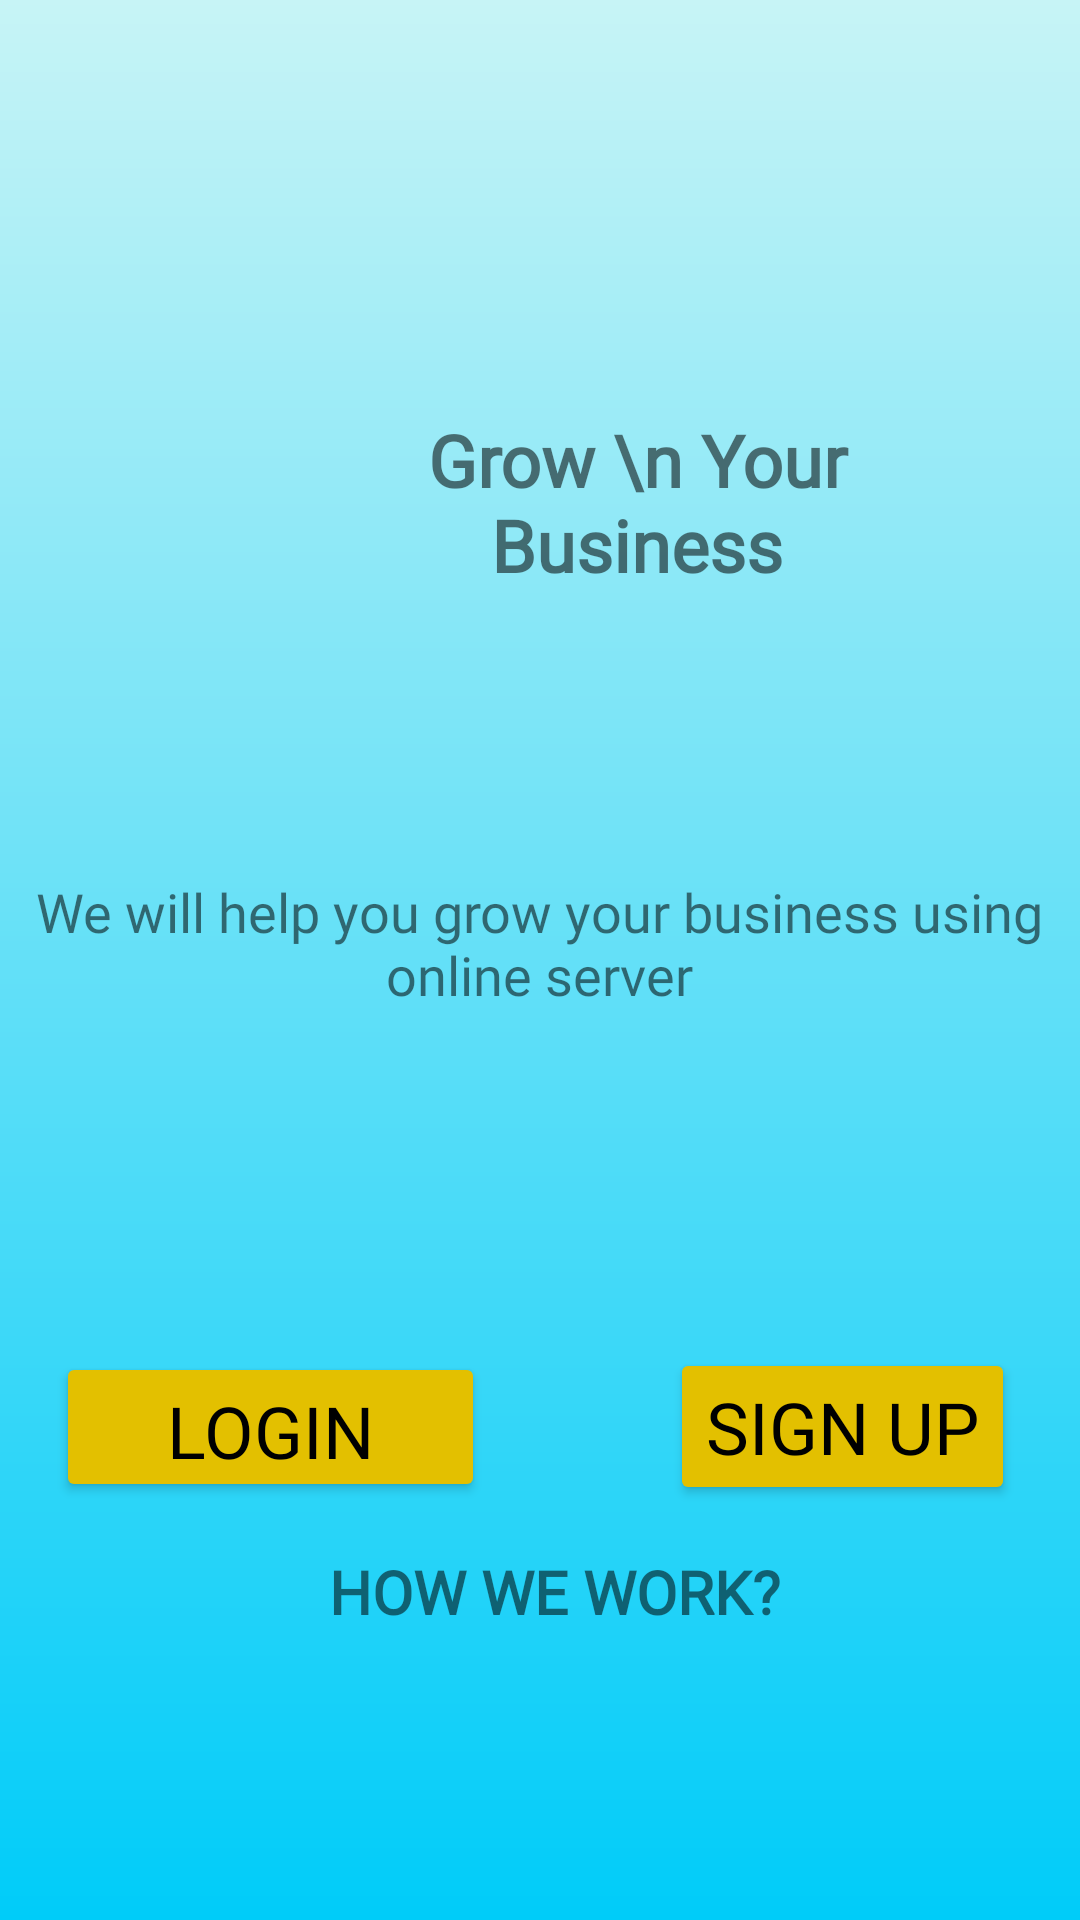

Here is an Android app screen rendered from its layout file. Give the layout XML and the strings, colors and styles it references.
<!-- AndroidManifest.xml: application theme Theme.Tuan1 -->
<!-- res/layout/activity_main.xml -->
<?xml version="1.0" encoding="utf-8"?>
<androidx.constraintlayout.widget.ConstraintLayout xmlns:android="http://schemas.android.com/apk/res/android"
    xmlns:app="http://schemas.android.com/apk/res-auto"
    xmlns:tools="http://schemas.android.com/tools"
    android:layout_width="match_parent"
    android:layout_height="match_parent"
    android:background="@drawable/bg"
    tools:context=".MainActivity">

    <Button
        android:id="@+id/button"
        android:layout_width="143dp"
        android:layout_height="50dp"
        android:layout_marginTop="84dp"
        android:layout_marginBottom="115dp"
        android:fontFamily="@font/roboto_bold"
        android:gravity="center"
        android:text="LOGIN"
        android:textColor="@color/black"
        android:textSize="24sp"
        app:backgroundTint="#E3C000"
        app:layout_constraintBottom_toBottomOf="parent"
        app:layout_constraintEnd_toStartOf="@+id/guideline2"
        app:layout_constraintStart_toStartOf="parent"
        app:layout_constraintTop_toBottomOf="@+id/textView2" />

    <Button
        android:id="@+id/button2"
        android:layout_width="wrap_content"
        android:layout_height="wrap_content"
        android:layout_marginStart="90dp"
        android:layout_marginLeft="90dp"
        android:layout_marginTop="82dp"
        android:layout_marginEnd="50dp"
        android:layout_marginRight="50dp"
        android:layout_marginBottom="113dp"
        android:fontFamily="@font/roboto_bold"
        android:gravity="center"
        android:text="SIGN UP"
        android:textColor="@color/black"
        android:textSize="24sp"
        app:backgroundTint="#E3C000"
        app:layout_constraintBottom_toBottomOf="parent"
        app:layout_constraintEnd_toEndOf="parent"
        app:layout_constraintStart_toEndOf="@+id/button"
        app:layout_constraintTop_toBottomOf="@+id/textView2" />

    <ImageView
        android:id="@+id/imageView2"
        android:layout_width="wrap_content"
        android:layout_height="wrap_content"
        android:layout_marginStart="134dp"
        android:layout_marginLeft="134dp"
        android:layout_marginTop="80dp"
        android:layout_marginEnd="135dp"
        android:layout_marginRight="135dp"
        app:layout_constraintEnd_toEndOf="parent"
        app:layout_constraintHorizontal_bias="0.0"
        app:layout_constraintStart_toStartOf="parent"
        app:layout_constraintTop_toTopOf="parent"
        app:srcCompat="@drawable/ellipse" />

    <TextView
        android:id="@+id/textView2"
        android:layout_width="350dp"
        android:layout_height="55dp"
        android:layout_marginStart="30dp"
        android:layout_marginLeft="30dp"
        android:layout_marginTop="84dp"
        android:layout_marginEnd="31dp"
        android:layout_marginRight="31dp"
        android:fontFamily="@font/roboto_bold"
        android:gravity="center"
        android:text="We will help you grow your business using online server"
        android:textSize="18sp"
        app:layout_constraintEnd_toEndOf="parent"
        app:layout_constraintStart_toStartOf="parent"
        app:layout_constraintTop_toBottomOf="@+id/textView" />

    <TextView
        android:id="@+id/textView"
        android:layout_width="243dp"
        android:layout_height="71dp"
        android:layout_marginStart="91dp"
        android:layout_marginLeft="91dp"
        android:layout_marginTop="52dp"
        android:layout_marginEnd="92dp"
        android:layout_marginRight="92dp"
        android:fontFamily="@font/roboto_bold"
        android:gravity="center"
        android:text="Grow \n Your Business"
        android:textSize="24sp"
        android:textStyle="bold"
        app:layout_constraintEnd_toEndOf="parent"
        app:layout_constraintHorizontal_bias="0.0"
        app:layout_constraintStart_toStartOf="parent"
        app:layout_constraintTop_toBottomOf="@+id/imageView2" />

    <TextView
        android:id="@+id/textView3"
        android:layout_width="238dp"
        android:layout_height="44dp"
        android:layout_marginStart="91dp"
        android:layout_marginLeft="91dp"
        android:layout_marginTop="8dp"
        android:layout_marginEnd="82dp"
        android:layout_marginRight="82dp"
        android:fontFamily="@font/roboto_bold"
        android:gravity="center"
        android:text="HOW WE WORK?"
        android:textSize="20sp"
        android:textStyle="bold"
        app:layout_constraintEnd_toEndOf="parent"
        app:layout_constraintStart_toStartOf="parent"
        app:layout_constraintTop_toBottomOf="@+id/button" />

    <androidx.constraintlayout.widget.Guideline
        android:id="@+id/guideline2"
        android:layout_width="wrap_content"
        android:layout_height="wrap_content"
        android:layout_marginStart="205dp"
        android:layout_marginLeft="205dp"
        android:layout_marginEnd="206dp"
        android:layout_marginRight="206dp"
        android:orientation="vertical"
        app:layout_constraintEnd_toEndOf="parent"
        app:layout_constraintGuide_percent="0.5"
        app:layout_constraintStart_toStartOf="parent"
        app:layout_constraintTop_toTopOf="parent" />
</androidx.constraintlayout.widget.ConstraintLayout>
<!-- resources referenced by this layout -->
<resources>
  <!-- drawable bg (drawable) -->
  <?xml version="1.0" encoding="utf-8"?>
  <shape xmlns:android="http://schemas.android.com/apk/res/android">
      <gradient
          android:angle="90"
          android:startColor="#00CCF9"
          android:endColor="#C7F4F6"
          android:type="linear" />
  </shape>
  <style name="Theme.Tuan1" parent="Theme.MaterialComponents.DayNight.DarkActionBar">
          
          <item name="colorPrimary">@color/purple_500</item>
          <item name="colorPrimaryVariant">@color/purple_700</item>
          <item name="colorOnPrimary">@color/white</item>
          
          <item name="colorSecondary">@color/teal_200</item>
          <item name="colorSecondaryVariant">@color/teal_700</item>
          <item name="colorOnSecondary">@color/black</item>
          
          <item name="android:statusBarColor" tools:targetApi="l">?attr/colorPrimaryVariant</item>
          
      </style>
  <!-- not gathered from this repository: default colours our renderer supplied (Android Studio template values) -->
  <color name="purple_500">#FF6200EE</color>
  <color name="purple_700">#FF3700B3</color>
  <color name="teal_200">#FF03DAC5</color>
  <color name="teal_700">#FF018786</color>
  <color name="black">#FF000000</color>
  <color name="white">#FFFFFFFF</color>
</resources>
